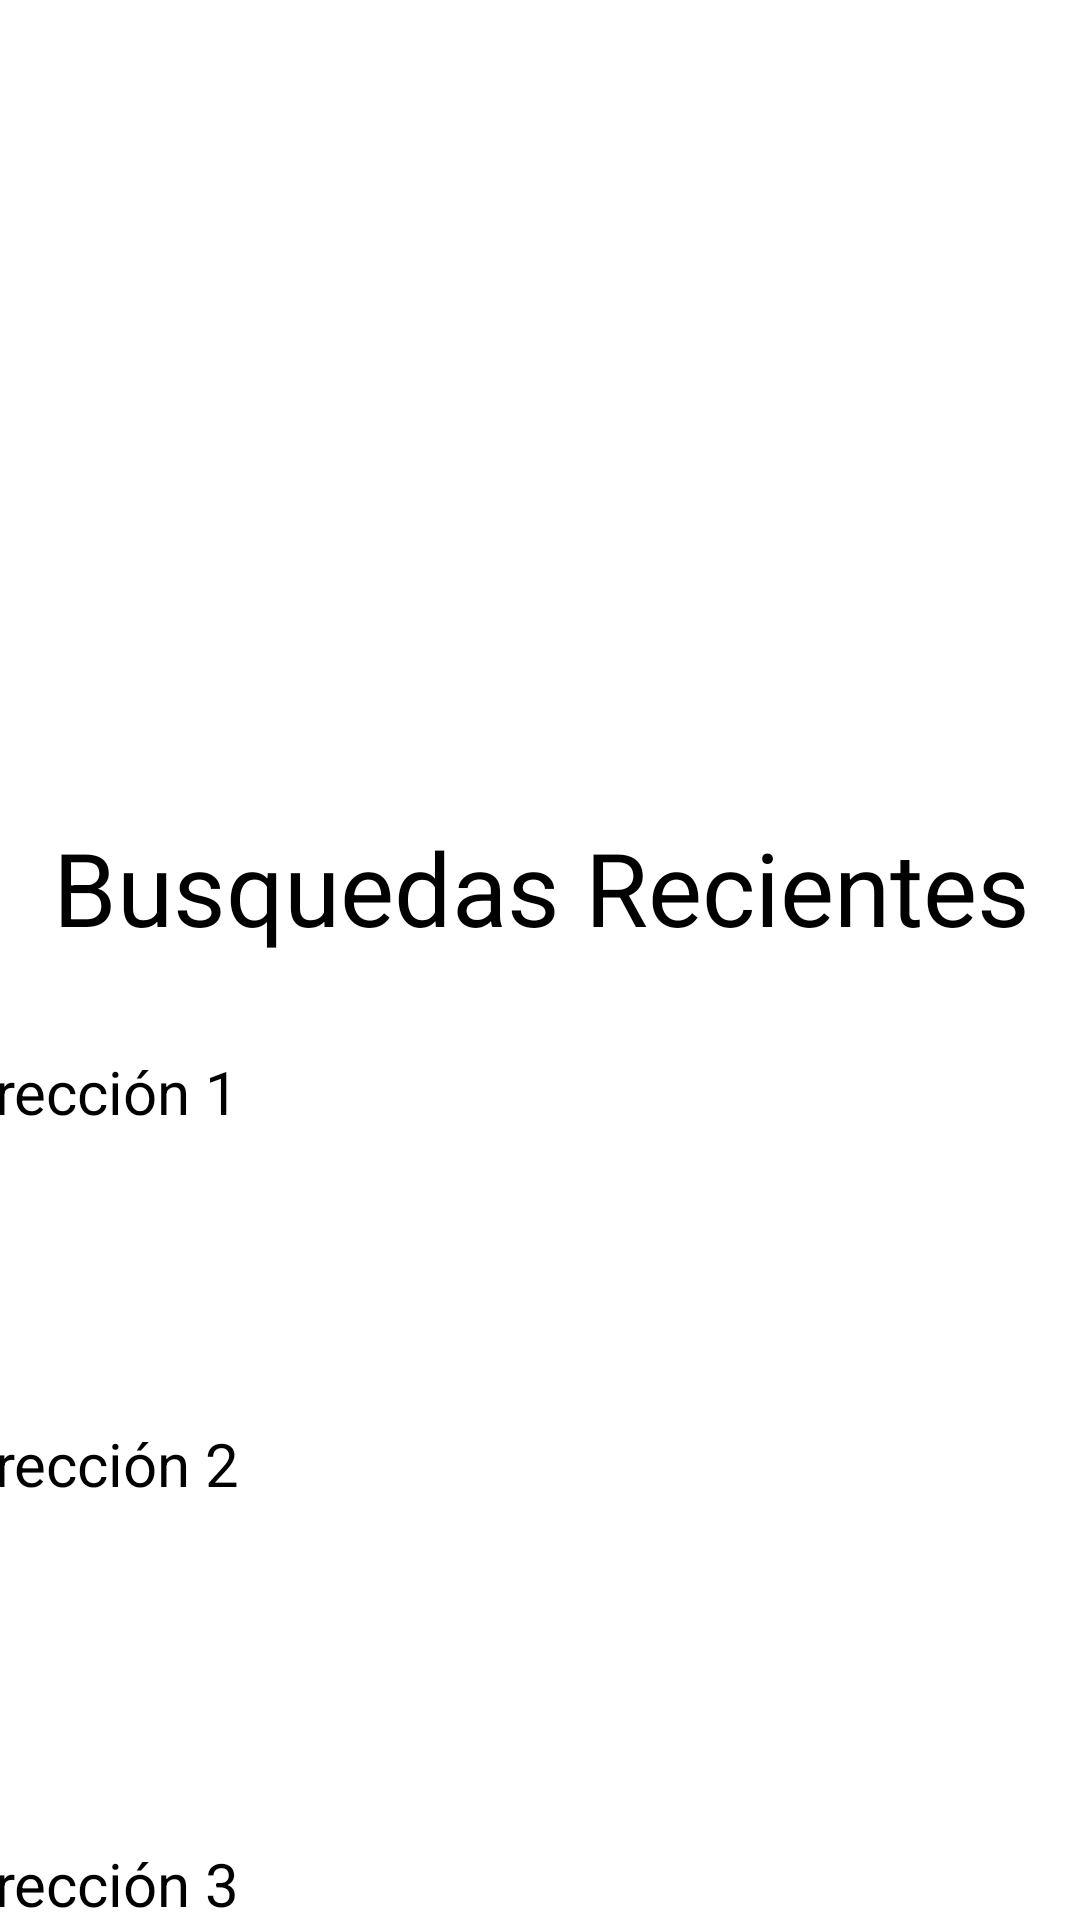

Produce the Android XML layout that renders to this screen, including the resource entries it uses.
<!-- AndroidManifest.xml: application theme Theme.App -->
<!-- res/layout/activity_main3.xml -->
<?xml version="1.0" encoding="utf-8"?>
<androidx.constraintlayout.widget.ConstraintLayout xmlns:android="http://schemas.android.com/apk/res/android"
    xmlns:app="http://schemas.android.com/apk/res-auto"
    xmlns:tools="http://schemas.android.com/tools"
    android:id="@+id/d3"
    android:layout_width="match_parent"
    android:layout_height="match_parent"
    tools:context=".MainActivity3">

    <TextView
        android:id="@+id/textView4"
        android:layout_width="wrap_content"
        android:layout_height="wrap_content"
        android:text="Busquedas Recientes"
        android:textSize="34sp"
        app:layout_constraintBottom_toBottomOf="parent"
        app:layout_constraintEnd_toEndOf="parent"
        app:layout_constraintHorizontal_bias="0.511"
        app:layout_constraintStart_toStartOf="parent"
        app:layout_constraintTop_toBottomOf="@+id/imageView"
        app:layout_constraintVertical_bias="0.0" />

    <androidx.constraintlayout.widget.ConstraintLayout
        android:layout_width="409dp"
        android:layout_height="384dp"
        app:layout_constraintBottom_toBottomOf="parent"
        app:layout_constraintEnd_toEndOf="parent"
        app:layout_constraintHorizontal_bias="1.0"
        app:layout_constraintStart_toStartOf="parent"
        app:layout_constraintTop_toBottomOf="@+id/textView4"
        app:layout_constraintVertical_bias="0.0">

        <TextView
            android:id="@+id/textView9"
            android:layout_width="129dp"
            android:layout_height="48dp"
            android:layout_marginTop="92dp"
            android:text="Dirección 3"
            android:textSize="20sp"
            app:layout_constraintEnd_toEndOf="parent"
            app:layout_constraintHorizontal_bias="0.103"
            app:layout_constraintStart_toStartOf="parent"
            app:layout_constraintTop_toBottomOf="@+id/d2" />

        <TextView
            android:id="@+id/d2"
            android:layout_width="129dp"
            android:layout_height="48dp"
            android:layout_marginTop="76dp"
            android:text="Dirección 2"
            android:textSize="20sp"
            app:layout_constraintEnd_toEndOf="parent"
            app:layout_constraintHorizontal_bias="0.103"
            app:layout_constraintStart_toStartOf="parent"
            app:layout_constraintTop_toBottomOf="@+id/d1" />

        <TextView
            android:id="@+id/d1"
            android:layout_width="129dp"
            android:layout_height="48dp"
            android:layout_marginTop="32dp"
            android:text="Dirección 1"
            android:textSize="20sp"
            app:layout_constraintEnd_toEndOf="parent"
            app:layout_constraintHorizontal_bias="0.103"
            app:layout_constraintStart_toStartOf="parent"
            app:layout_constraintTop_toTopOf="parent" />
    </androidx.constraintlayout.widget.ConstraintLayout>

    <ImageView
        android:id="@+id/imageView"
        android:layout_width="406dp"
        android:layout_height="273dp"
        app:layout_constraintEnd_toEndOf="parent"
        app:layout_constraintStart_toStartOf="parent"
        app:layout_constraintTop_toTopOf="parent"
        app:srcCompat="@drawable/images" />
</androidx.constraintlayout.widget.ConstraintLayout>
<!-- resources referenced by this layout -->
<resources>
  <!-- drawable images: png bitmap (drawable, 4853 bytes) -->
</resources>
